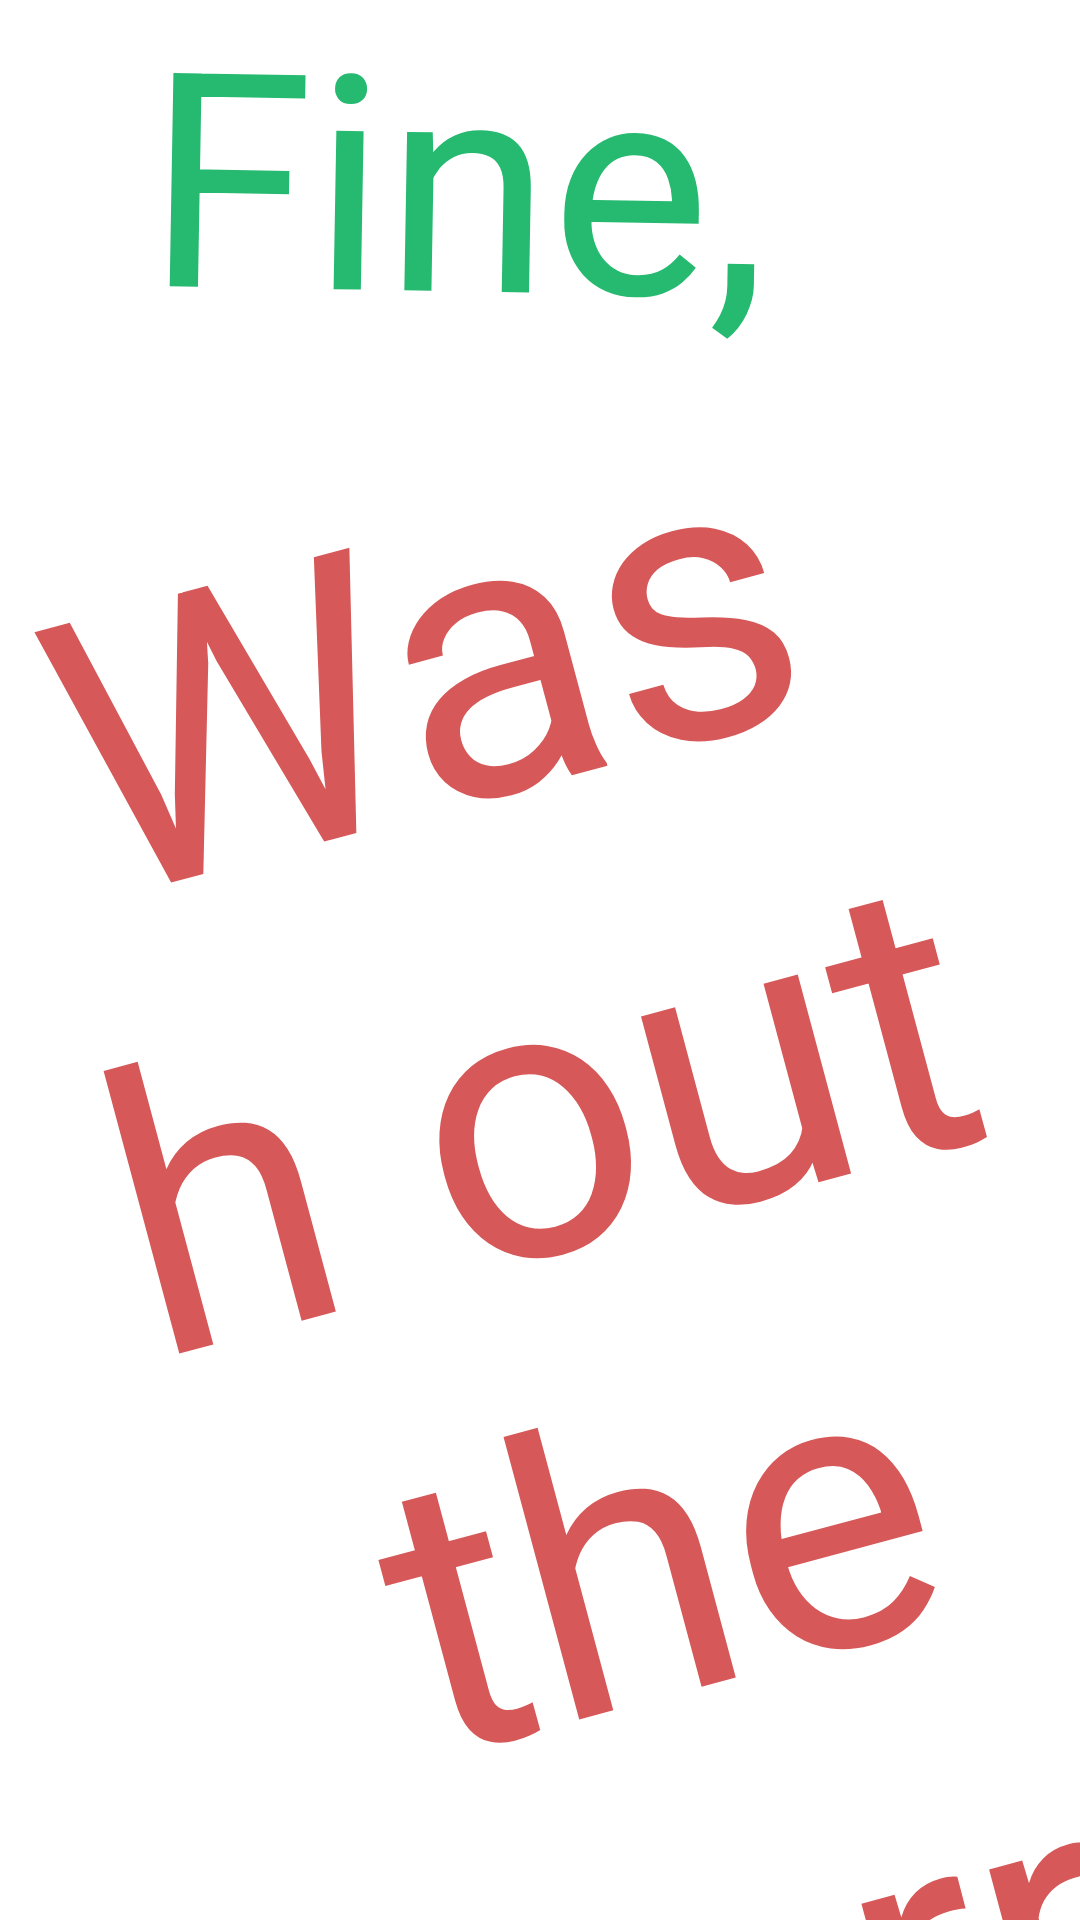

Android layout source for this screen:
<!-- AndroidManifest.xml: application theme AppTheme -->
<!-- res/layout/splash_layout.xml -->
<?xml version="1.0" encoding="utf-8"?>
<androidx.constraintlayout.widget.ConstraintLayout xmlns:android="http://schemas.android.com/apk/res/android"
    xmlns:app="http://schemas.android.com/apk/res-auto"
    android:layout_width="match_parent"
    android:layout_height="match_parent">

    <androidx.appcompat.widget.AppCompatTextView
        android:id="@+id/first"
        android:layout_width="match_parent"
        android:layout_height="wrap_content"
        android:layout_marginStart="50dp"
        android:layout_marginLeft="50dp"
        android:rotation="1"
        android:text="@string/title"
        android:textColor="@color/colorTextTitle"
        android:textSize="100sp"
        app:fontFamily="@font/moonllime"
        app:layout_constraintBottom_toTopOf="@id/second"
        app:layout_constraintTop_toTopOf="parent"
        app:layout_constraintVertical_chainStyle="packed" />

    <androidx.appcompat.widget.AppCompatTextView
        android:id="@+id/second"
        android:layout_width="match_parent"
        android:layout_height="wrap_content"
        android:rotation="-15"
        android:layout_marginStart="40dp"
        android:layout_marginLeft="40dp"
        android:text="@string/subtitle"
        android:textAlignment="center"
        android:textColor="@color/colorTextSubtitle"
        android:textSize="130sp"
        app:fontFamily="@font/moonllime"
        app:layout_constraintBottom_toBottomOf="parent"
        app:layout_constraintTop_toBottomOf="@+id/first" />
</androidx.constraintlayout.widget.ConstraintLayout>
<!-- resources referenced by this layout -->
<resources>
  <color name="colorTextSubtitle">#d65858</color>
  <color name="colorTextTitle">#26b970</color>
  <string name="subtitle">MOM!</string>
  <string name="title">I\'m Fine,</string>
  <style name="AppTheme" parent="Theme.AppCompat.Light.NoActionBar">
          <item name="android:titleTextStyle">@style/TitleTextStyle</item>
          <item name="colorPrimary">@color/colorPrimary</item>
          <item name="android:colorBackground">@color/colorBackground</item>
          <item name="colorPrimaryDark">@color/colorPrimaryDark</item>
          <item name="colorAccent">@color/colorAccent</item>
          <item name="dividerHorizontal">@color/colorDivider</item>
          <item name="android:textColor">@color/primaryText</item>
          <item name="android:textColorSecondary">@color/secondaryText</item>
      </style>
  <style name="TitleTextStyle" parent="@style/TextAppearance.AppCompat.Title">
          <item name="android:textSize">20sp</item>
          <item name="android:textColor">@color/colorText</item>
      </style>
  <color name="colorPrimary">#FFF</color>
  <color name="colorBackground">#ffffff</color>
  <color name="colorPrimaryDark">#ccc9c9</color>
  <color name="colorAccent">#FFF</color>
  <color name="colorDivider">#3e3e3e</color>
  <color name="primaryText">#313131</color>
  <color name="secondaryText">#1e1e1e</color>
  <color name="colorText">#7c7a7a</color>
</resources>
